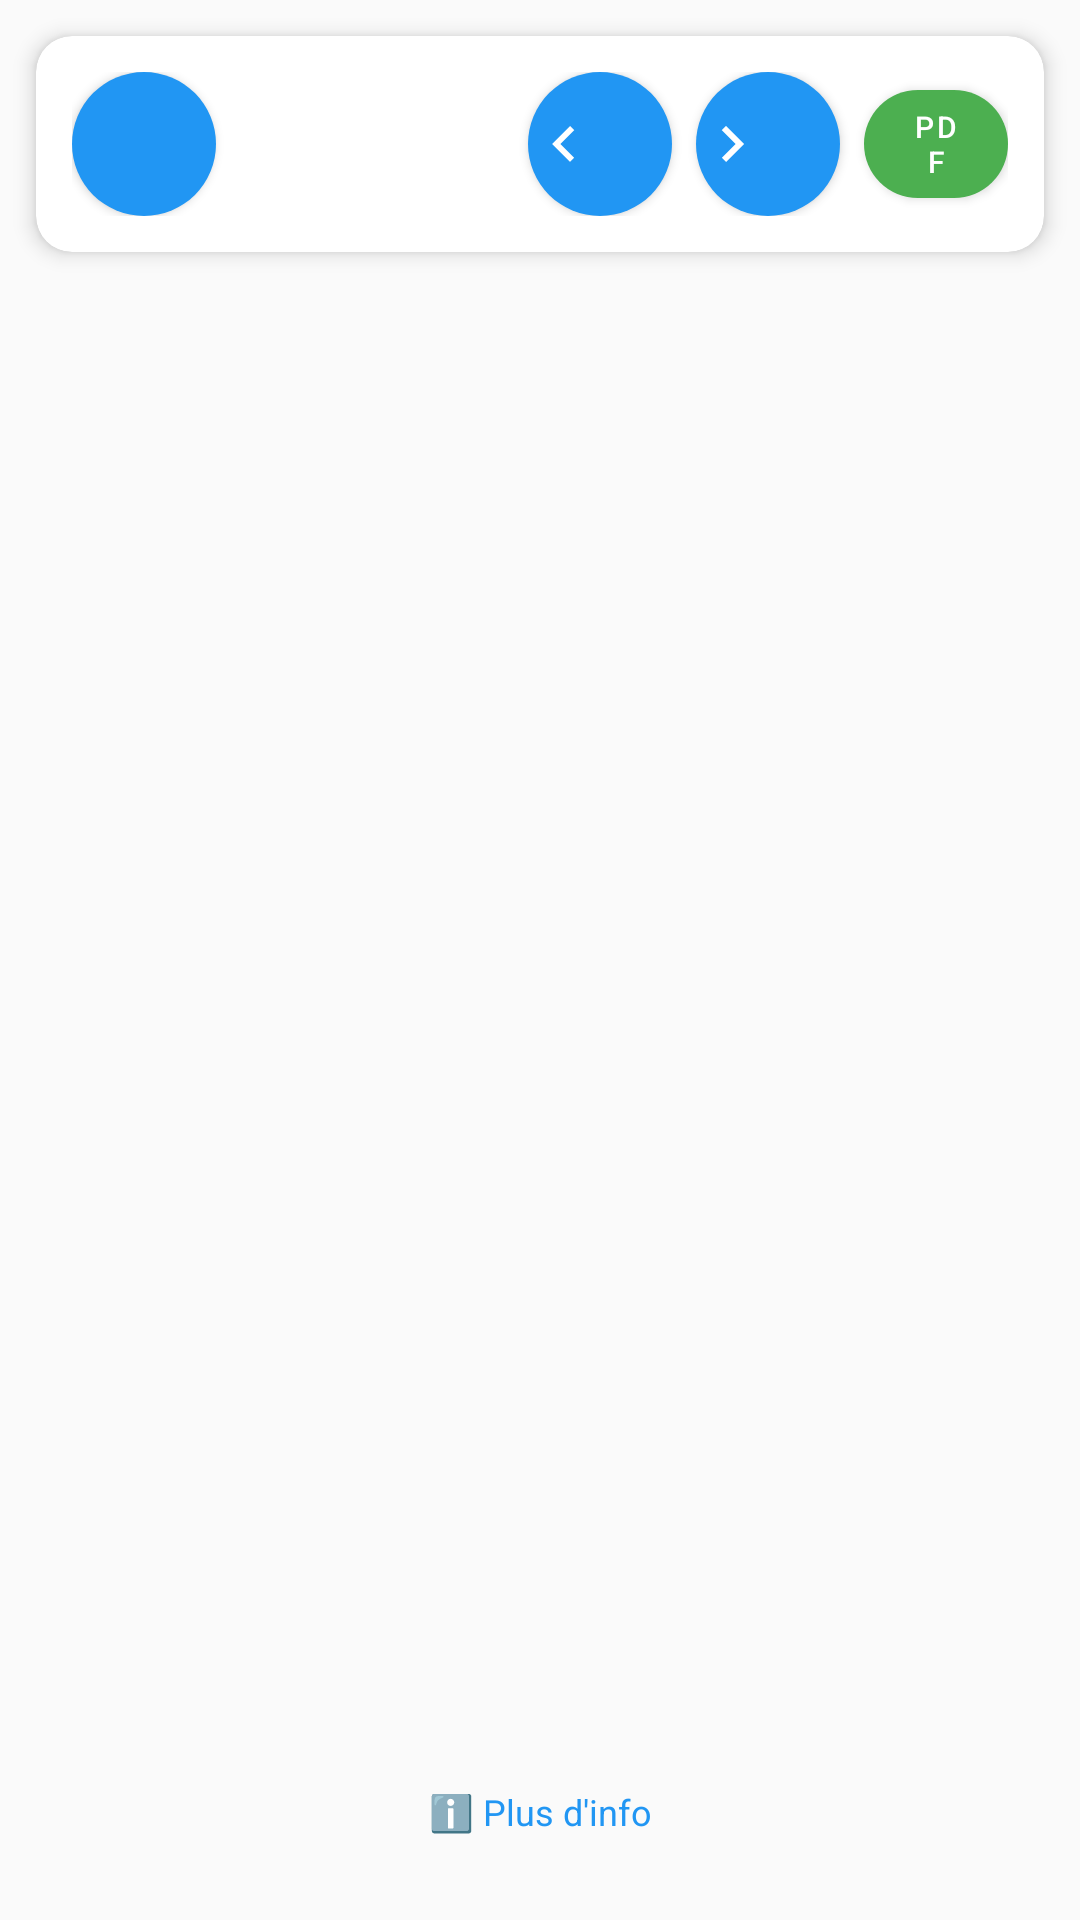

Here is an Android app screen rendered from its layout file. Give the layout XML and the strings, colors and styles it references.
<!-- AndroidManifest.xml: application theme Theme.Recipe2shoplist -->
<!-- res/layout/fragment_recipe_viewer.xml -->
<?xml version="1.0" encoding="utf-8"?>
<LinearLayout xmlns:android="http://schemas.android.com/apk/res/android"
    xmlns:app="http://schemas.android.com/apk/res-auto"
    android:layout_width="match_parent"
    android:layout_height="match_parent"
    android:orientation="vertical"
    android:background="@color/background_light">

    <com.google.android.material.card.MaterialCardView
        android:layout_width="match_parent"
        android:layout_height="wrap_content"
        android:layout_margin="12dp"
        app:cardCornerRadius="@dimen/card_corner_radius"
        app:cardElevation="@dimen/card_elevation">

        <LinearLayout
            android:layout_width="match_parent"
            android:layout_height="wrap_content"
            android:orientation="horizontal"
            android:gravity="center_vertical"
            android:padding="12dp">

            <com.google.android.material.button.MaterialButton
                android:id="@+id/button_recipe_back"
                android:layout_width="48dp"
                android:layout_height="48dp"
                android:contentDescription="@string/recipe_viewer_back"
                android:padding="0dp"
                android:insetLeft="0dp"
                android:insetTop="0dp"
                android:insetRight="0dp"
                android:insetBottom="0dp"
                android:gravity="center"
                app:icon="@drawable/ic_arrow_back_24"
                app:iconSize="24dp"
                app:iconPadding="0dp"
                app:iconTint="@color/white"
                app:backgroundTint="@color/primary_blue"
                app:cornerRadius="24dp" />

            <TextView
                android:id="@+id/recipe_viewer_current_section"
                android:layout_width="0dp"
                android:layout_height="wrap_content"
                android:layout_marginStart="12dp"
                android:layout_marginEnd="12dp"
                android:layout_weight="1"
                android:textColor="@color/text_primary"
                android:textSize="@dimen/text_size_medium"
                android:textStyle="bold" />

            <com.google.android.material.button.MaterialButton
                android:id="@+id/button_recipe_prev"
                android:layout_width="48dp"
                android:layout_height="48dp"
                android:contentDescription="@string/recipe_viewer_prev"
                android:padding="0dp"
                android:insetLeft="0dp"
                android:insetTop="0dp"
                android:insetRight="0dp"
                android:insetBottom="0dp"
                android:gravity="center"
                app:icon="@drawable/ic_arrow_left_24"
                app:iconSize="24dp"
                app:iconPadding="0dp"
                app:iconTint="@color/white"
                app:backgroundTint="@color/primary_blue"
                app:cornerRadius="24dp" />

            <com.google.android.material.button.MaterialButton
                android:id="@+id/button_recipe_next"
                android:layout_width="48dp"
                android:layout_height="48dp"
                android:layout_marginStart="8dp"
                android:contentDescription="@string/recipe_viewer_next"
                android:padding="0dp"
                android:insetLeft="0dp"
                android:insetTop="0dp"
                android:insetRight="0dp"
                android:insetBottom="0dp"
                android:gravity="center"
                app:icon="@drawable/ic_arrow_right_24"
                app:iconSize="24dp"
                app:iconPadding="0dp"
                app:iconTint="@color/white"
                app:backgroundTint="@color/primary_blue"
                app:cornerRadius="24dp" />

            <com.google.android.material.button.MaterialButton
                android:id="@+id/button_recipe_pdf"
                android:layout_width="48dp"
                android:layout_height="48dp"
                android:layout_marginStart="8dp"
                android:contentDescription="Exporter en PDF"
                android:text="PDF"
                android:textSize="10sp"
                android:textColor="@color/white"
                app:backgroundTint="@color/secondary_green"
                app:cornerRadius="24dp" />

        </LinearLayout>
    </com.google.android.material.card.MaterialCardView>

    <androidx.core.widget.NestedScrollView
        android:id="@+id/recipe_viewer_scroll"
        android:layout_width="match_parent"
        android:layout_height="0dp"
        android:layout_weight="1">

        <LinearLayout
            android:id="@+id/recipe_viewer_sections"
            android:layout_width="match_parent"
            android:layout_height="wrap_content"
            android:orientation="vertical"
            android:padding="@dimen/fragment_padding" />
    </androidx.core.widget.NestedScrollView>
    
    
    <com.google.android.material.button.MaterialButton
        android:id="@+id/button_more_info"
        android:layout_width="match_parent"
        android:layout_height="wrap_content"
        android:layout_margin="12dp"
        android:text="ℹ️ Plus d'info"
        android:textSize="12sp"
        style="@style/Widget.Material3.Button.TextButton" />
    
    
    <LinearLayout
        android:id="@+id/metadata_expandable_container"
        android:layout_width="match_parent"
        android:layout_height="wrap_content"
        android:orientation="vertical"
        android:visibility="gone"
        android:padding="12dp">
        
        <com.google.android.material.card.MaterialCardView
            android:layout_width="match_parent"
            android:layout_height="wrap_content"
            app:cardCornerRadius="@dimen/card_corner_radius"
            app:cardElevation="@dimen/card_elevation">
            
            <LinearLayout
                android:layout_width="match_parent"
                android:layout_height="wrap_content"
                android:orientation="vertical"
                android:padding="16dp">
                
                <TextView
                    android:layout_width="wrap_content"
                    android:layout_height="wrap_content"
                    android:text="📋 Métadonnées"
                    android:textSize="16sp"
                    android:textStyle="bold"
                    android:textColor="@color/primary_blue"
                    android:layout_marginBottom="12dp" />
                
                <LinearLayout
                    android:id="@+id/metadata_content"
                    android:layout_width="match_parent"
                    android:layout_height="wrap_content"
                    android:orientation="vertical" />
                
                <com.google.android.material.button.MaterialButton
                    android:id="@+id/button_delete_recipe"
                    android:layout_width="match_parent"
                    android:layout_height="wrap_content"
                    android:layout_marginTop="16dp"
                    android:text="🗑️ Supprimer la recette"
                    android:textColor="@color/white"
                    app:backgroundTint="@color/error_color"
                    style="@style/Widget.Material3.Button" />
            </LinearLayout>
        </com.google.android.material.card.MaterialCardView>
    </LinearLayout>
</LinearLayout>
<!-- resources referenced by this layout -->
<resources>
  <color name="background_light">#FFFAFAFA</color>
  <color name="error_color">#FFF44336</color>
  <color name="primary_blue">#FF2196F3</color>
  <color name="secondary_green">#FF4CAF50</color>
  <color name="text_primary">#FF212121</color>
  <color name="white">#FFFFFFFF</color>
  <dimen name="card_corner_radius">12dp</dimen>
  <dimen name="card_elevation">4dp</dimen>
  <dimen name="fragment_padding">16dp</dimen>
  <dimen name="text_size_medium">16sp</dimen>
  <!-- drawable ic_arrow_left_24 (drawable) -->
  <vector xmlns:android="http://schemas.android.com/apk/res/android"
      android:width="24dp"
      android:height="24dp"
      android:viewportWidth="24"
      android:viewportHeight="24">
      <path
          android:fillColor="#FFFFFFFF"
          android:pathData="M15.41,7.41L14,6L8,12L14,18L15.41,16.59L10.83,12L15.41,7.41Z" />
  </vector>
  <!-- drawable ic_arrow_right_24 (drawable) -->
  <vector xmlns:android="http://schemas.android.com/apk/res/android"
      android:width="24dp"
      android:height="24dp"
      android:viewportWidth="24"
      android:viewportHeight="24">
      <path
          android:fillColor="#FFFFFFFF"
          android:pathData="M8.59,16.59L13.17,12L8.59,7.41L10,6L16,12L10,18L8.59,16.59Z" />
  </vector>
  <string name="recipe_viewer_back">Retour</string>
  <string name="recipe_viewer_next">Section suivante</string>
  <string name="recipe_viewer_prev">Section precedente</string>
  <style name="Theme.Recipe2shoplist" parent="Theme.MaterialComponents.DayNight.DarkActionBar">
          
          <item name="colorPrimary">@color/primary_blue</item>
          <item name="colorPrimaryVariant">@color/primary_blue_dark</item>
          <item name="colorOnPrimary">@color/text_on_primary</item>
          
          
          <item name="colorSecondary">@color/secondary_green</item>
          <item name="colorSecondaryVariant">@color/secondary_green_dark</item>
          <item name="colorOnSecondary">@color/text_on_secondary</item>
          
          
          <item name="colorAccent">@color/accent_teal</item>
          
          
          <item name="android:colorBackground">@color/background_light</item>
          <item name="colorSurface">@color/white</item>
          <item name="colorOnSurface">@color/text_primary</item>
          
          
          <item name="android:textColorPrimary">@color/text_primary</item>
          <item name="android:textColorSecondary">@color/text_secondary</item>
          
          
          <item name="android:statusBarColor">?attr/colorPrimaryVariant</item>
          
          
          <item name="android:windowBackground">@color/background_light</item>
      </style>
  <color name="primary_blue_dark">#FF1976D2</color>
  <color name="text_on_primary">#FFFFFFFF</color>
  <color name="secondary_green_dark">#FF388E3C</color>
  <color name="text_on_secondary">#FFFFFFFF</color>
  <color name="accent_teal">#FF009688</color>
  <color name="text_secondary">#FF757575</color>
</resources>
